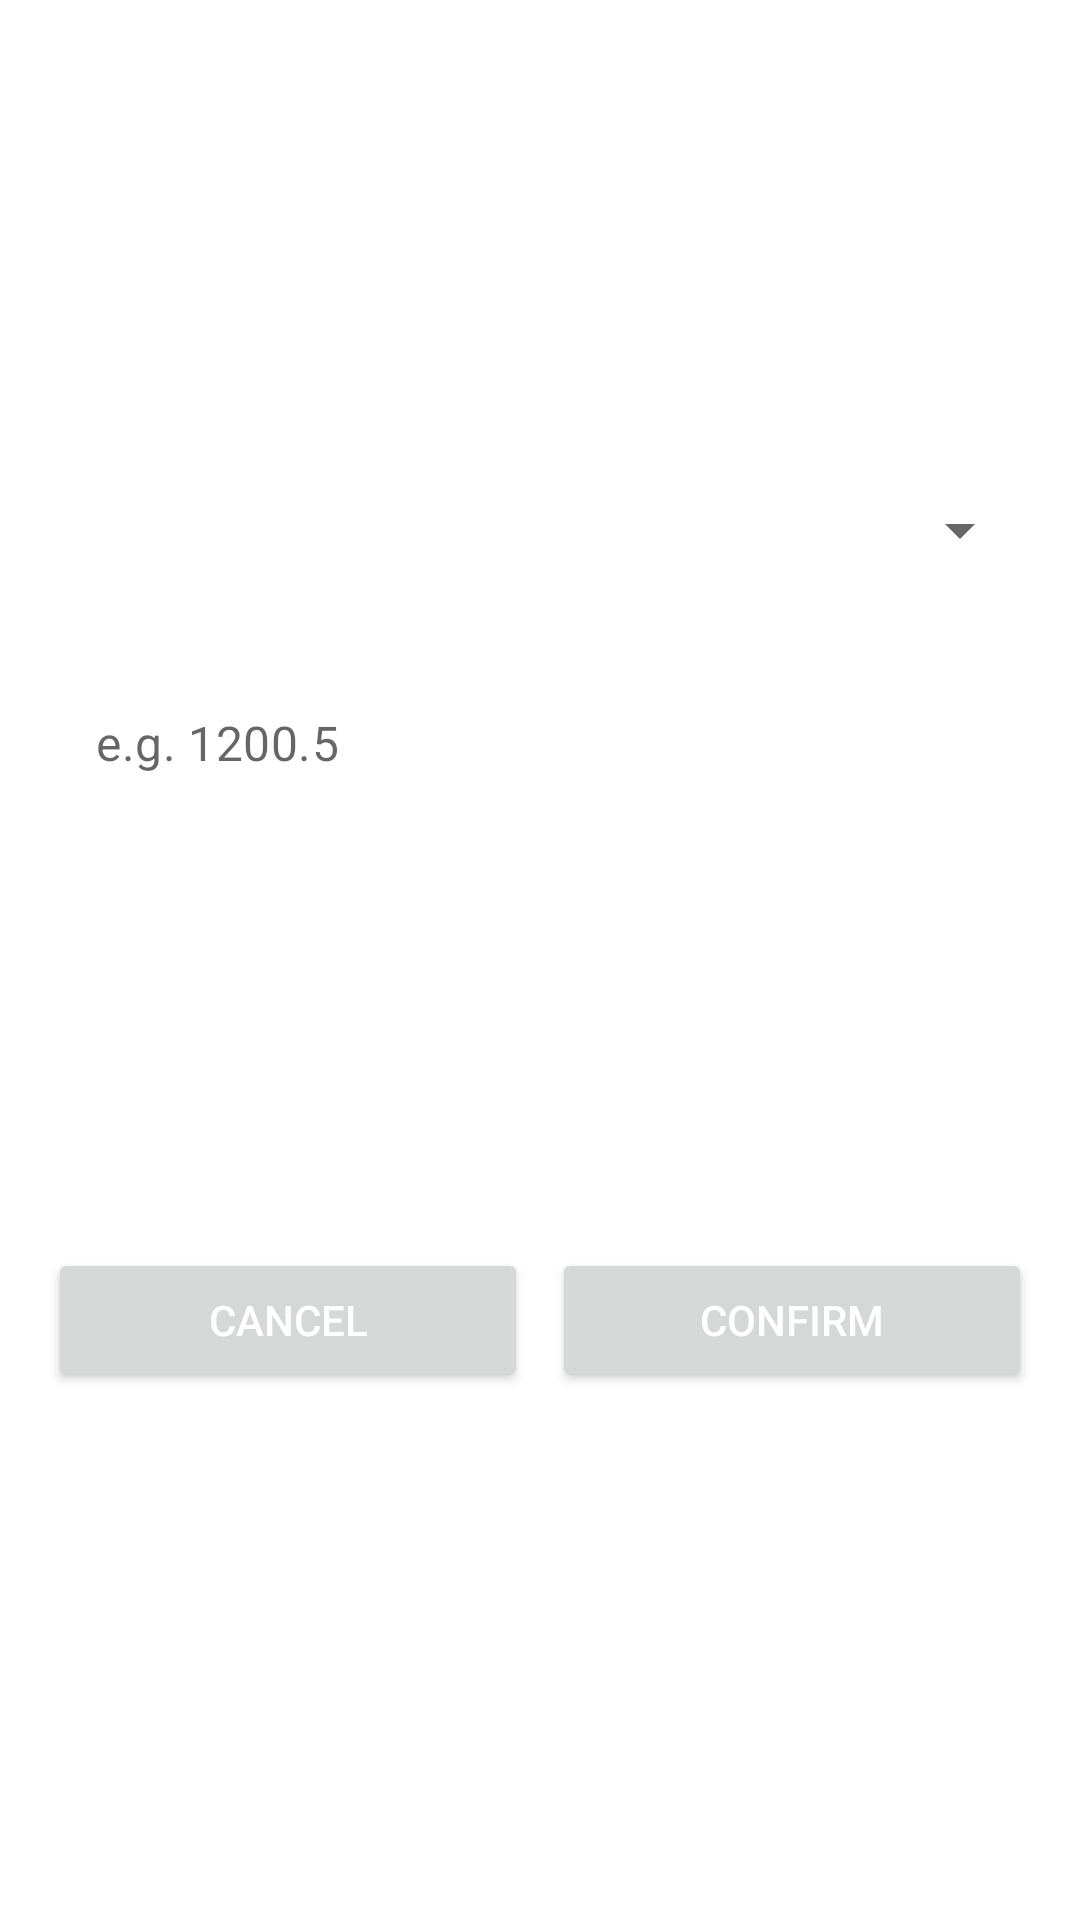

Produce the Android XML layout that renders to this screen, including the resource entries it uses.
<!-- AndroidManifest.xml: application theme AppTheme -->
<!-- res/layout/dialog_add_event.xml -->
<?xml version="1.0" encoding="utf-8"?>
<LinearLayout xmlns:android="http://schemas.android.com/apk/res/android"
              android:layout_width="match_parent"
              android:layout_height="wrap_content"
              android:orientation="vertical"
              android:padding="16dp">

    <TextView
            android:layout_width="match_parent"
            android:layout_height="wrap_content"
            android:text="Add New Event"
            android:textSize="20sp"
            android:textStyle="bold"
            android:paddingBottom="16dp" />

    <TextView
            android:layout_width="match_parent"
            android:layout_height="wrap_content"
            android:text="Time"
            android:textSize="14sp" />

    <EditText
            android:id="@+id/input_time"
            android:layout_width="match_parent"
            android:layout_height="wrap_content"
            android:inputType="time"
            android:layout_marginBottom="12dp" />

    <TextView
            android:layout_width="match_parent"
            android:layout_height="wrap_content"
            android:text="Event Type"
            android:textSize="14sp" />

    <Spinner
            android:id="@+id/input_event_type"
            android:layout_width="match_parent"
            android:layout_height="wrap_content"
            android:layout_marginBottom="12dp" />

    <TextView
            android:layout_width="match_parent"
            android:layout_height="wrap_content"
            android:text="Altitude (optional)"
            android:textSize="14sp" />

    <EditText
            android:id="@+id/input_altitude"
            android:layout_width="match_parent"
            android:layout_height="wrap_content"
            android:inputType="numberDecimal"
            android:hint="e.g. 1200.5"
            android:layout_marginBottom="12dp" />

    <TextView
            android:layout_width="match_parent"
            android:layout_height="wrap_content"
            android:text="Notes (optional)"
            android:textSize="14sp" />

    <EditText
            android:id="@+id/input_notes"
            android:layout_width="match_parent"
            android:layout_height="wrap_content"
            android:inputType="textMultiLine"
            android:lines="3"
            android:gravity="top"
            android:layout_marginBottom="16dp" />

    <LinearLayout
            android:layout_width="match_parent"
            android:layout_height="wrap_content"
            android:orientation="horizontal">

        <Button
                android:id="@+id/btn_cancel"
                android:layout_width="0dp"
                android:layout_height="wrap_content"
                android:layout_weight="1"
                android:text="Cancel"
                android:layout_marginEnd="8dp" />

        <Button
                android:id="@+id/btn_confirm"
                android:layout_width="0dp"
                android:layout_height="wrap_content"
                android:layout_weight="1"
                android:text="Confirm" />

    </LinearLayout>

</LinearLayout>
<!-- resources referenced by this layout -->
<resources>
  <style name="AppTheme" parent="Theme.MaterialComponents.DayNight.NoActionBar">
  
          <item name="colorPrimary">#CCFFFFFF</item>
          <item name="colorOnPrimary">#000000</item>
          <item name="android:colorBackground">@android:color/transparent</item>
  
          <item name="android:textColor">#FFFFFF</item>
  
          <item name="alertDialogTheme">@style/GlassDialog</item>
          <item name="android:alertDialogTheme">@style/GlassDialog</item>
  
          <item name="materialButtonStyle">@style/GlassButton</item>
          <item name="editTextStyle">@style/GlassInput</item>
  
          <item name="bottomNavigationStyle">@style/GlassBottomNav</item>
  
      </style>
  <style name="GlassDialog" parent="ThemeOverlay.MaterialComponents.Dialog.Alert">
          <item name="android:windowBackground">@drawable/bg_glass_card</item>
          <item name="android:textColor">#FFFFFF</item>
          <item name="colorPrimary">#FFFFFF</item>
          <item name="colorAccent">#FFFFFF</item>
      </style>
  <style name="GlassButton" parent="Widget.MaterialComponents.Button">
  
          
          <item name="backgroundTint">@null</item>
          <item name="android:background">@drawable/bg_glass_button</item>
  
          
          <item name="android:textColor">#FFFFFF</item>
          <item name="android:textStyle">bold</item>
  
          
          <item name="android:insetTop">0dp</item>
          <item name="android:insetBottom">0dp</item>
          <item name="android:insetLeft">0dp</item>
          <item name="android:insetRight">0dp</item>
  
          <item name="android:padding">12dp</item>
      </style>
  <style name="GlassInput" parent="Widget.MaterialComponents.TextInputEditText.OutlinedBox">
          <item name="android:textColor">#FFFFFF</item>
          <item name="android:background">@android:color/transparent</item>
      </style>
  <style name="GlassBottomNav" parent="Widget.MaterialComponents.BottomNavigationView">
          <item name="android:background">@drawable/bg_glass_nav</item>
          <item name="itemIconTint">@android:color/white</item>
          <item name="itemTextColor">@android:color/white</item>
      </style>
  <!-- drawable bg_glass_card (drawable) -->
  <shape xmlns:android="http://schemas.android.com/apk/res/android">
      <solid android:color="#14FFFFFF"/>
      <stroke
              android:width="1dp"
              android:color="#40FFFFFF"/>
      <corners android:radius="12dp"/>
  </shape>
  <!-- drawable bg_glass_nav (drawable) -->
  <shape xmlns:android="http://schemas.android.com/apk/res/android">
      <solid android:color="#14FFFFFF"/>
      <stroke
              android:width="1dp"
              android:color="#40FFFFFF"/>
  </shape>
</resources>
